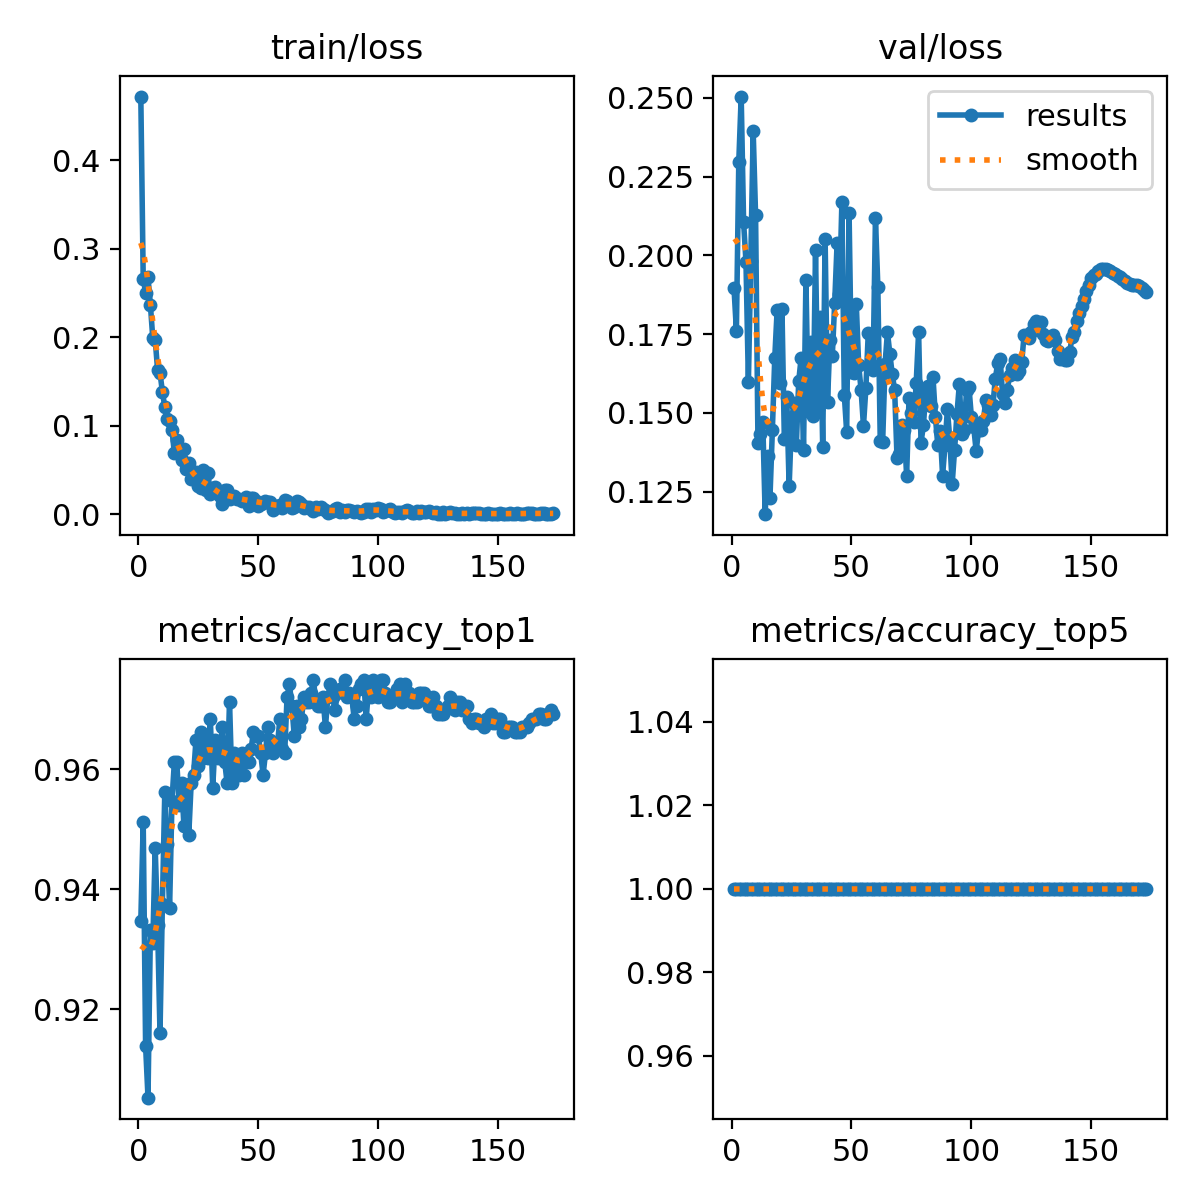

Values plotted in this chart, from the file beside it:
epoch, time, train/loss, metrics/accuracy_top1, metrics/accuracy_top5, val/loss, lr/pg0, lr/pg1, lr/pg2
1, 68.53, 0.4717, 0.9347, 1, 0.1896, 0.003331, 0.003331, 0.003331
2, 133.4, 0.2662, 0.9512, 1, 0.1761, 0.006631, 0.006631, 0.006631
3, 197.9, 0.2502, 0.9139, 1, 0.2298, 0.009899, 0.009899, 0.009899
4, 262.4, 0.2676, 0.9052, 1, 0.2504, 0.009851, 0.009851, 0.009851
5, 327.2, 0.2364, 0.9332, 1, 0.2106, 0.009802, 0.009802, 0.009802
6, 392, 0.1985, 0.9311, 1, 0.1979, 0.009753, 0.009753, 0.009753
7, 457, 0.197, 0.9469, 1, 0.1598, 0.009703, 0.009703, 0.009703
8, 521.8, 0.1632, 0.934, 1, 0.1982, 0.009654, 0.009654, 0.009654
9, 587.2, 0.1598, 0.916, 1, 0.2395, 0.009604, 0.009604, 0.009604
10, 652.6, 0.1384, 0.9375, 1, 0.2127, 0.009555, 0.009555, 0.009555
11, 717.6, 0.1211, 0.9562, 1, 0.1405, 0.009505, 0.009505, 0.009505
12, 782.8, 0.1075, 0.9476, 1, 0.1432, 0.009456, 0.009456, 0.009456
13, 848.2, 0.1055, 0.9368, 1, 0.1473, 0.009406, 0.009406, 0.009406
14, 913.6, 0.09518, 0.9548, 1, 0.1179, 0.009357, 0.009357, 0.009357
15, 978.9, 0.06882, 0.9612, 1, 0.1363, 0.009307, 0.009307, 0.009307
16, 1044, 0.0839, 0.9612, 1, 0.1231, 0.009258, 0.009258, 0.009258
17, 1109, 0.07464, 0.9541, 1, 0.1445, 0.009208, 0.009208, 0.009208
18, 1175, 0.06106, 0.9577, 1, 0.1674, 0.009158, 0.009158, 0.009158
19, 1240, 0.07336, 0.9505, 1, 0.1827, 0.009109, 0.009109, 0.009109
20, 1306, 0.05092, 0.9569, 1, 0.1594, 0.009059, 0.009059, 0.009059
21, 1371, 0.05802, 0.949, 1, 0.1831, 0.00901, 0.00901, 0.00901
22, 1437, 0.03967, 0.9577, 1, 0.1417, 0.00896, 0.00896, 0.00896
23, 1502, 0.04035, 0.9591, 1, 0.155, 0.008911, 0.008911, 0.008911
24, 1569, 0.04723, 0.9648, 1, 0.1267, 0.008861, 0.008861, 0.008861
25, 1634, 0.03212, 0.9605, 1, 0.1478, 0.008812, 0.008812, 0.008812
26, 1700, 0.02924, 0.9663, 1, 0.153, 0.008762, 0.008762, 0.008762
27, 1766, 0.05047, 0.9619, 1, 0.1399, 0.008713, 0.008713, 0.008713
28, 1831, 0.02772, 0.9655, 1, 0.1601, 0.008663, 0.008663, 0.008663
29, 1897, 0.04667, 0.9619, 1, 0.1675, 0.008614, 0.008614, 0.008614
30, 1962, 0.02299, 0.9684, 1, 0.1384, 0.008564, 0.008564, 0.008564
31, 2028, 0.0293, 0.9569, 1, 0.1921, 0.008515, 0.008515, 0.008515
32, 2094, 0.03076, 0.9648, 1, 0.1507, 0.008466, 0.008466, 0.008466
33, 2159, 0.02365, 0.9619, 1, 0.1726, 0.008416, 0.008416, 0.008416
34, 2225, 0.02062, 0.9627, 1, 0.149, 0.008367, 0.008367, 0.008367
35, 2290, 0.0112, 0.967, 1, 0.2016, 0.008317, 0.008317, 0.008317
36, 2356, 0.02775, 0.9612, 1, 0.1511, 0.008268, 0.008268, 0.008268
37, 2422, 0.02753, 0.9577, 1, 0.1804, 0.008218, 0.008218, 0.008218
38, 2487, 0.01751, 0.9713, 1, 0.1392, 0.008169, 0.008169, 0.008169
39, 2553, 0.01902, 0.9577, 1, 0.2052, 0.008119, 0.008119, 0.008119
40, 2618, 0.02049, 0.9627, 1, 0.1534, 0.00807, 0.00807, 0.00807
41, 2685, 0.01775, 0.9605, 1, 0.173, 0.00802, 0.00802, 0.00802
42, 2751, 0.01738, 0.9591, 1, 0.1681, 0.007971, 0.007971, 0.007971
43, 2817, 0.01551, 0.9627, 1, 0.1848, 0.007921, 0.007921, 0.007921
44, 2883, 0.0166, 0.9591, 1, 0.2038, 0.007872, 0.007872, 0.007872
45, 2949, 0.0192, 0.9619, 1, 0.1876, 0.007822, 0.007822, 0.007822
46, 3017, 0.00942, 0.9612, 1, 0.2168, 0.007772, 0.007772, 0.007772
47, 3083, 0.01804, 0.9634, 1, 0.1558, 0.007723, 0.007723, 0.007723
48, 3149, 0.01811, 0.9663, 1, 0.144, 0.007673, 0.007673, 0.007673
49, 3214, 0.01449, 0.9655, 1, 0.2133, 0.007624, 0.007624, 0.007624
50, 3280, 0.00972, 0.9655, 1, 0.163, 0.007574, 0.007574, 0.007574
51, 3346, 0.01203, 0.9627, 1, 0.1625, 0.007525, 0.007525, 0.007525
52, 3411, 0.01253, 0.9591, 1, 0.1846, 0.007476, 0.007476, 0.007476
53, 3477, 0.01499, 0.9627, 1, 0.1652, 0.007426, 0.007426, 0.007426
54, 3542, 0.01402, 0.967, 1, 0.1574, 0.007377, 0.007377, 0.007377
55, 3608, 0.01406, 0.9648, 1, 0.1459, 0.007327, 0.007327, 0.007327
56, 3673, 0.00489, 0.9627, 1, 0.1578, 0.007278, 0.007278, 0.007278
57, 3739, 0.00865, 0.9641, 1, 0.1753, 0.007228, 0.007228, 0.007228
58, 3805, 0.00912, 0.9641, 1, 0.1656, 0.007178, 0.007178, 0.007178
59, 3870, 0.01053, 0.9684, 1, 0.1636, 0.007129, 0.007129, 0.007129
60, 3936, 0.00665, 0.9634, 1, 0.2118, 0.007079, 0.007079, 0.007079
... 113 more rows
